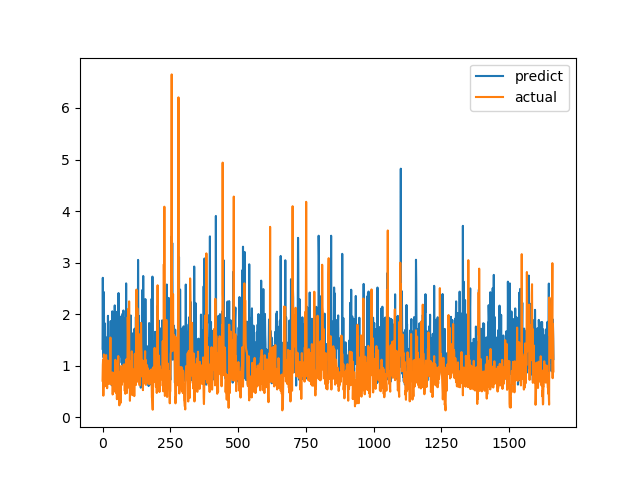

The table this chart was drawn from, first rows:
predict, actual
1.328, 0.7094
2.705, 1.015
1.688, 1.116
1.258, 0.4183
1.156, 1.002
2.428, 1.219
1.025, 1.143
1.127, 0.6528
1.406, 0.6747
1.819, 0.601
0.8583, 0.6695
0.9448, 0.6538
1.555, 0.7814
1.309, 1.206
0.9957, 0.8469
1.484, 0.8286
0.7679, 0.6482
1.505, 0.5624
1.198, 0.7183
1.13, 1.1
1.968, 0.9542
1.091, 0.729
0.8844, 0.6694
1.488, 0.8631
1.504, 0.6465
1.38, 0.8223
1.117, 0.9236
1.065, 0.8301
1.252, 1.067
1.099, 1.546
1.866, 0.6827
0.687, 0.6386
0.9394, 0.6464
1.198, 0.6881
0.6195, 0.7274
1.04, 0.65
2.055, 0.8694
1.477, 0.4409
1.904, 0.4519
0.928, 0.7575
1.352, 0.4952
1.818, 0.6851
1.096, 0.7244
1.636, 0.8654
0.6989, 0.74
2.17, 0.8071
1.03, 0.8204
0.9564, 1.114
0.76, 1.109
0.8741, 0.4751
1.287, 1.039
0.9117, 0.9458
2.043, 0.7878
0.5749, 0.3505
0.9248, 0.9368
1.28, 0.9868
0.653, 0.647
1.838, 1.03
0.7147, 1.187
2.41, 0.9329
... 1,604 more rows
